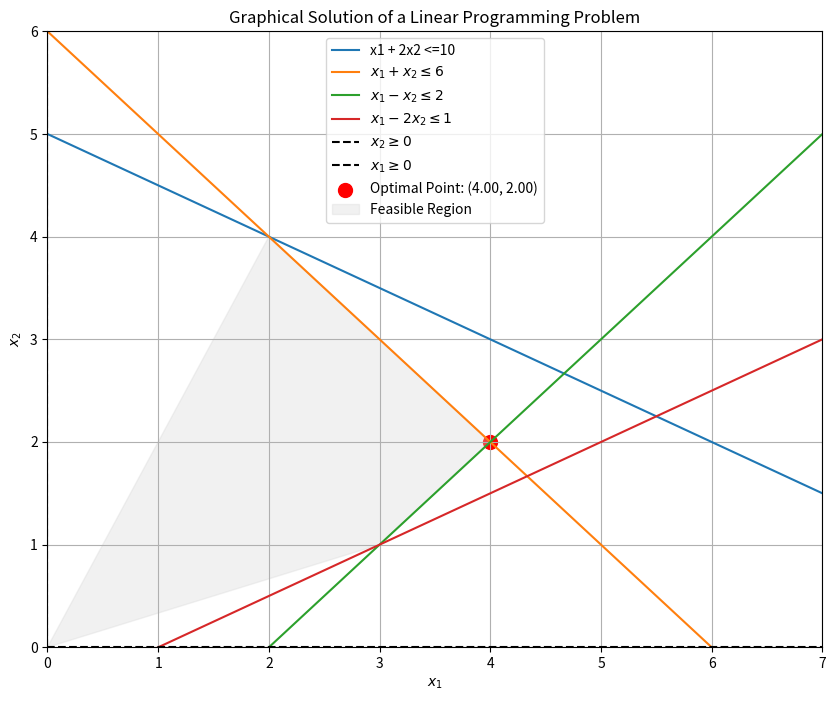

Here is the Python script that generated this plot:
import numpy as np
import matplotlib.pyplot as plt
x1 = np.linspace(0, 10, 400)
x2_1 = (10 - x1) / 2
x2_2 = 6 - x1
x2_3 = x1 - 2
x2_4 = (x1 - 1) / 2

plt.figure(figsize=(10, 8))
plt.plot(x1, x2_1, label='x1 + 2x2 <=10')
plt.plot(x1, x2_2, label=r'$x_1 + x_2 \leq 6$')
plt.plot(x1, x2_3, label=r'$x_1 - x_2 \leq 2$')
plt.plot(x1, x2_4, label=r'$x_1 - 2x_2 \leq 1$')

# Add the non-negativity constraints: x1, x2 must be >= 0
plt.axhline(0, color='black', linestyle='--', label=r'$x_2 \geq 0$')
plt.axvline(0, color='black', linestyle='--', label=r'$x_1 \geq 0$')

#  Intersection of Constraint 1 and Constraint 2: x1 + 2x2 = 10,x1 +  x2 = 6
A = np.array([[1, 2], [1, 1]])
b = np.array([10, 6])
intersection_1 = np.linalg.solve(A, b)

#  Intersection of Constraint 2 and Constraint 3: x1 + x2 = 6, x1 - x2 = 2
A = np.array([[1, 1], [1, -1]])
b = np.array([6, 2])
intersection_2 = np.linalg.solve(A, b)

#  Intersection of Constraint 3 and Constraint 4: x1 - x2 = 2, x1 - 2x2 = 1
A = np.array([[1, -1], [1, -2]])
b = np.array([2, 1])
intersection_3 = np.linalg.solve(A, b)

# Intersection of Constraint 4( x1 - 2x2 = 1 )and the x-axis (x2=0)
A = np.array([[1, -2], [1, 0]])
b = np.array([1, 0])
intersection_4 = np.linalg.solve(A, b)

# List the candidate corner points ---
corners = [
    [0, 0],
    [0, min(x2_1[0], x2_2[0], x2_3[0], x2_4[0])],#Corner on the y-axis given by the smallest value at x1 = 0
    intersection_1,
    intersection_2,
    intersection_3,
    intersection_4
]
# Filter to include only points in the first quadrant (x1, x2 >= 0)
valid_corners = [pt for pt in corners if pt[0] >= 0 and pt[1] >= 0]

# --- Evaluate the objective function, Z = 2x1 + x2, at each valid corner ---
Z_values = [2 * pt[0] + pt[1] for pt in valid_corners]
max_Z = max(Z_values)
optimal_point = valid_corners[Z_values.index(max_Z)]

# Plot the optimal point
plt.scatter(*optimal_point, color='red', s=100, label=f'Optimal Point: ({optimal_point[0]:.2f}, {optimal_point[1]:.2f})')
#cover the feasible region
plt.fill(*zip(*valid_corners), color='lightgray', alpha=0.3, label='Feasible Region')
plt.xlabel(r'$x_1$')
plt.ylabel(r'$x_2$')
plt.title('Graphical Solution of a Linear Programming Problem')
plt.legend()
plt.grid(True)
plt.xlim(0, 7)
plt.ylim(0, 6)
plt.show()
print(f"Optimal Solution: x1 = {optimal_point[0]:.2f}, x2 = {optimal_point[1]:.2f}, Z = {max_Z:.2f}")